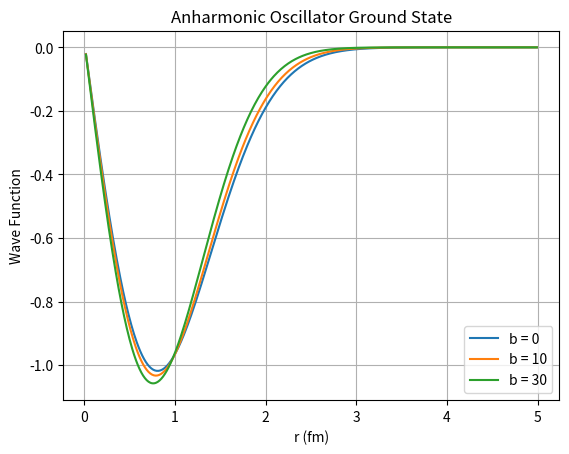

Write Python code to recreate this figure.
import numpy as np
import matplotlib.pyplot as plt
import math

m = 940
k = 100
h = 197.3

r = np.linspace(0.01, 5, 500)
dr = r[1] - r[0]

b_values = [0, 10, 30]

for b in b_values:

    V = 0.5*k*r**2 + (b/3)*r**3

    n = len(r) - 2

    A = np.zeros((n, n))

    for i in range(n):
        A[i, i] = 2
        if i > 0:
            A[i, i-1] = -1
        if i < n-1:
            A[i, i+1] = -1

    H = (h**2/(2*m*dr**2))*A

    for i in range(n):
        H[i, i] += V[i+1]

    E, psi = np.linalg.eigh(H)

    wave = psi[:, 0]

    wave = wave / math.sqrt(np.sum(wave**2)*dr)

    print("b =", b)
    print("Ground state energy =", round(E[0], 3), "MeV")

    plt.plot(r[1:-1], wave, label="b = "+str(b))

plt.xlabel("r (fm)")
plt.ylabel("Wave Function")
plt.title("Anharmonic Oscillator Ground State")
plt.legend()
plt.grid()
plt.show()
